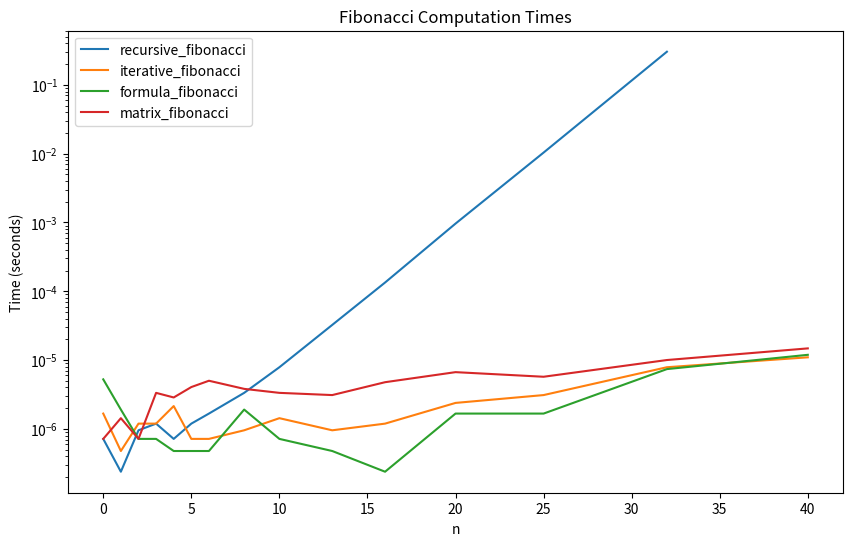

The matplotlib source for this figure:
"""
CH-231-A
hw5_p1.py
Flori Kusari
fkusari@jacobs-university.de
"""

import time
import math
import matplotlib.pyplot as plt


# Defining various Fibonacci sequence calculation methods.
# 1. Naive Recursive
# Recursive approach with simple base cases.


def recursive_fibonacci(inn):
    if inn <= 1:
        return inn
    return recursive_fibonacci(inn - 1) + recursive_fibonacci(inn - 2)


# 2. Bottom-Up
# Iterative approach, storing intermediate results.


def iterative_fibonacci(inn):
    sequence = [0, 1]
    for i in range(2, inn + 1):
        sequence.append(sequence[i - 1] + sequence[i - 2])
    return sequence[inn]


# 3. Closed Form
# Formula-based approach using Binet's formula.


def formula_fibonacci(i):
    golden_ratio = (1 + math.sqrt(5)) / 2
    return round(golden_ratio ** i / math.sqrt(5))


# 4. Matrix Representation
# Approach using matrix exponentiation for efficiency.


def matrix_fibonacci(inn):
    def matrix_multiply(matrix1, matrix2):
        a11 = matrix1[0][0] * matrix2[0][0] + matrix1[0][1] * matrix2[1][0]
        a12 = matrix1[0][0] * matrix2[0][1] + matrix1[0][1] * matrix2[1][1]
        a21 = matrix1[1][0] * matrix2[0][0] + matrix1[1][1] * matrix2[1][0]
        a22 = matrix1[1][0] * matrix2[0][1] + matrix1[1][1] * matrix2[1][1]
        matrix1[0][0], matrix1[0][1], matrix1[1][0], matrix1[1][1] = a11, a12, a21, a22

    def matrix_power(matt, exponent):
        if exponent in (0, 1):
            return
        base_matrix = [[1, 1], [1, 0]]
        matrix_power(matt, exponent // 2)
        matrix_multiply(matt, matt)
        if exponent % 2 != 0:
            matrix_multiply(matt, base_matrix)

    if inn == 0:
        return 0
    matt = [[1, 1], [1, 0]]
    matrix_power(matt, inn - 1)
    return matt[0][0]


# Runtime


def time_execution(fibonacci_function, value):
    start_time = time.time()
    fibonacci_function(value)
    end_time = time.time()
    return end_time - start_time


# Compare the performance of each Fibonacci calculation method.
# Measuring and plotting
sample_indices = [0, 1, 2, 3, 4, 5, 6, 8, 10, 13, 16, 20, 25, 32, 40]
fibonacci_methods = [recursive_fibonacci, iterative_fibonacci, formula_fibonacci, matrix_fibonacci]
execution_times = {method.__name__: [] for method in fibonacci_methods}

# Collecting execution times for various methods across different values of n.
for index in sample_indices:
    for fibonacci_method in fibonacci_methods:
        try:
            duration = time_execution(fibonacci_method, index)
            execution_times[fibonacci_method.__name__].append(duration)
        except:
            execution_times[fibonacci_method.__name__].append(None)

# Plotting
plt.figure(figsize=(10, 6))
for method_name, times in execution_times.items():
    plt.plot(sample_indices, times, label=method_name)
plt.xlabel('n')
plt.ylabel('Time (seconds)')
plt.title('Fibonacci Computation Times')
plt.yscale('log')
plt.legend()
plt.show()
